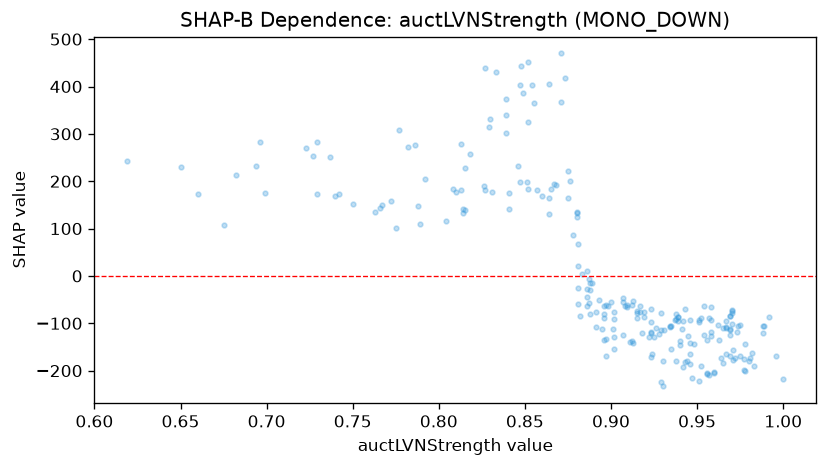

Source data for this figure (header and first rows):
feature_value, shap_value
1.0, -218.5
0.923, -120
0.88, 135.1
0.813, 278.7
0.696, 283.6
0.912, -136.6
0.855, 364.2
0.956, -136.1
0.972, -173.2
0.983, -189.9
0.886, -64.03
0.839, 339
0.957, -208.3
0.975, -170.1
0.694, 232.6
0.946, -141.7
0.944, -179.4
0.913, -141
0.971, -157.2
0.981, -172.3
0.619, 242.6
0.871, 367.8
0.864, 404.5
0.873, 417.5
0.964, -173.3
0.737, 251.9
0.93, -233.2
0.902, -129.8
0.918, -120.9
0.923, -117.7
0.895, -112.6
0.971, -177
0.888, -80.1
0.81, 177.6
0.951, -221.4
0.96, -202.3
0.871, 469.8
0.907, -125.2
0.946, -165.7
0.96, -205.7
0.956, -207.6
0.929, -224.1
0.854, 403.9
0.929, -114.9
0.852, 325.9
0.729, 282.7
0.827, 439.8
0.833, 431
0.947, -216
0.952, -189.6
0.65, 230.9
0.839, 373.1
0.818, 256.8
0.848, 443.4
0.977, -198.6
0.777, 307.7
0.829, 314.7
0.88, 125.5
0.849, 385.2
0.942, -192.1
... 171 more rows
